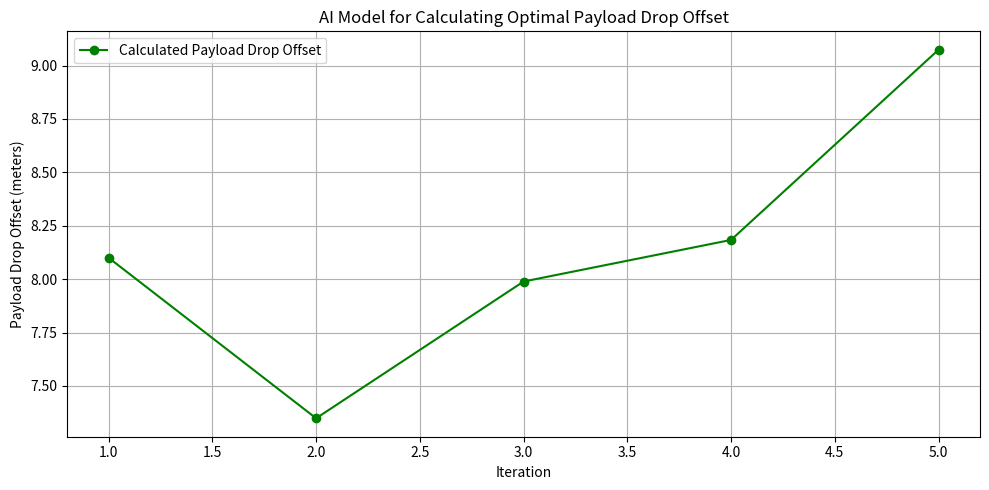

This figure's Python source:
# ----------------------------------------------------
# Algorithm 58: AI Model for Calculating Optimal Payload Drop Offset
# Frontend: Simulation + Plot
# Backend: Hardware Logic
# 5 Iterations Included
# ----------------------------------------------------

import matplotlib.pyplot as plt
import random
import numpy as np

# =======================
# FRONTEND: Simulation
# =======================

# Drone and Environmental Parameters
drone_params = {
    "altitude": 12.0,  # in meters
    "velocity": 10.0,  # in m/s
    "wind_speed": 5.0,  # in m/s
    "battery_level": 85,  # percentage
    "latitude": 19.0760,  # placeholder for simulation
    "longitude": 72.8777,  # placeholder for simulation
}

# AI Model Parameters for Payload Drop
payload_drop_params = {
    "wind_factor": 0.5,  # how much wind affects payload drop position
    "altitude_factor": 0.3,  # how much altitude affects offset
    "velocity_factor": 0.2,  # how much velocity affects offset
}

# Function to calculate optimal payload drop offset
def calculate_payload_drop_offset(drone_params, payload_drop_params):
    """AI logic to calculate optimal payload drop offset."""
    # Calculate offset based on drone's current altitude, velocity, and wind speed
    wind_offset = drone_params["wind_speed"] * payload_drop_params["wind_factor"]
    altitude_offset = drone_params["altitude"] * payload_drop_params["altitude_factor"]
    velocity_offset = drone_params["velocity"] * payload_drop_params["velocity_factor"]
    
    # Total offset is the sum of all factors
    total_offset = wind_offset + altitude_offset + velocity_offset
    return total_offset

# Simulate the payload drop calculations
offsets = []
for i in range(5):
    # Calculate the drop offset
    offset = calculate_payload_drop_offset(drone_params, payload_drop_params)
    
    # Simulate slight random changes in drone parameters
    drone_params["altitude"] += random.uniform(-0.5, 0.5)  # Altitude change
    drone_params["velocity"] += random.uniform(-1.0, 1.0)  # Velocity change
    drone_params["wind_speed"] += random.uniform(-2.0, 2.0)  # Wind speed change
    
    # Append the calculated offset
    offsets.append(offset)
    
    print(f"Iteration {i+1}: Drop Offset={offset:.2f} meters")

# 🎨 Plotting Payload Drop Offset
plt.figure(figsize=(10, 5))

# Plot drop offsets over iterations
plt.plot(range(1, 6), offsets, 'go-', label="Calculated Payload Drop Offset")
plt.title("AI Model for Calculating Optimal Payload Drop Offset")
plt.xlabel("Iteration")
plt.ylabel("Payload Drop Offset (meters)")
plt.legend()
plt.grid(True)

plt.tight_layout()
plt.show()

# =======================
# BACKEND: Hardware Logic
# =======================

print("\n⚙️ BACKEND: Payload Drop Offset Processing:")

# Simulate backend logic for real-time calculation of the drop offset
for i in range(5):
    # Calculate the drop offset for hardware deployment
    offset = calculate_payload_drop_offset(drone_params, payload_drop_params)
    
    # Simulate changes in drone parameters (to reflect real-time updates)
    drone_params["altitude"] += random.uniform(-0.5, 0.5)  # Altitude fluctuation
    drone_params["velocity"] += random.uniform(-1.0, 1.0)  # Velocity fluctuation
    drone_params["wind_speed"] += random.uniform(-2.0, 2.0)  # Wind speed fluctuation
    
    print(f"[BACKEND] Iteration {i+1}: Payload Drop Offset={offset:.2f} meters, Altitude={drone_params['altitude']:.2f}, Velocity={drone_params['velocity']:.2f}, Wind Speed={drone_params['wind_speed']:.2f}")

print("\n✅ Payload drop offset processed successfully.")
